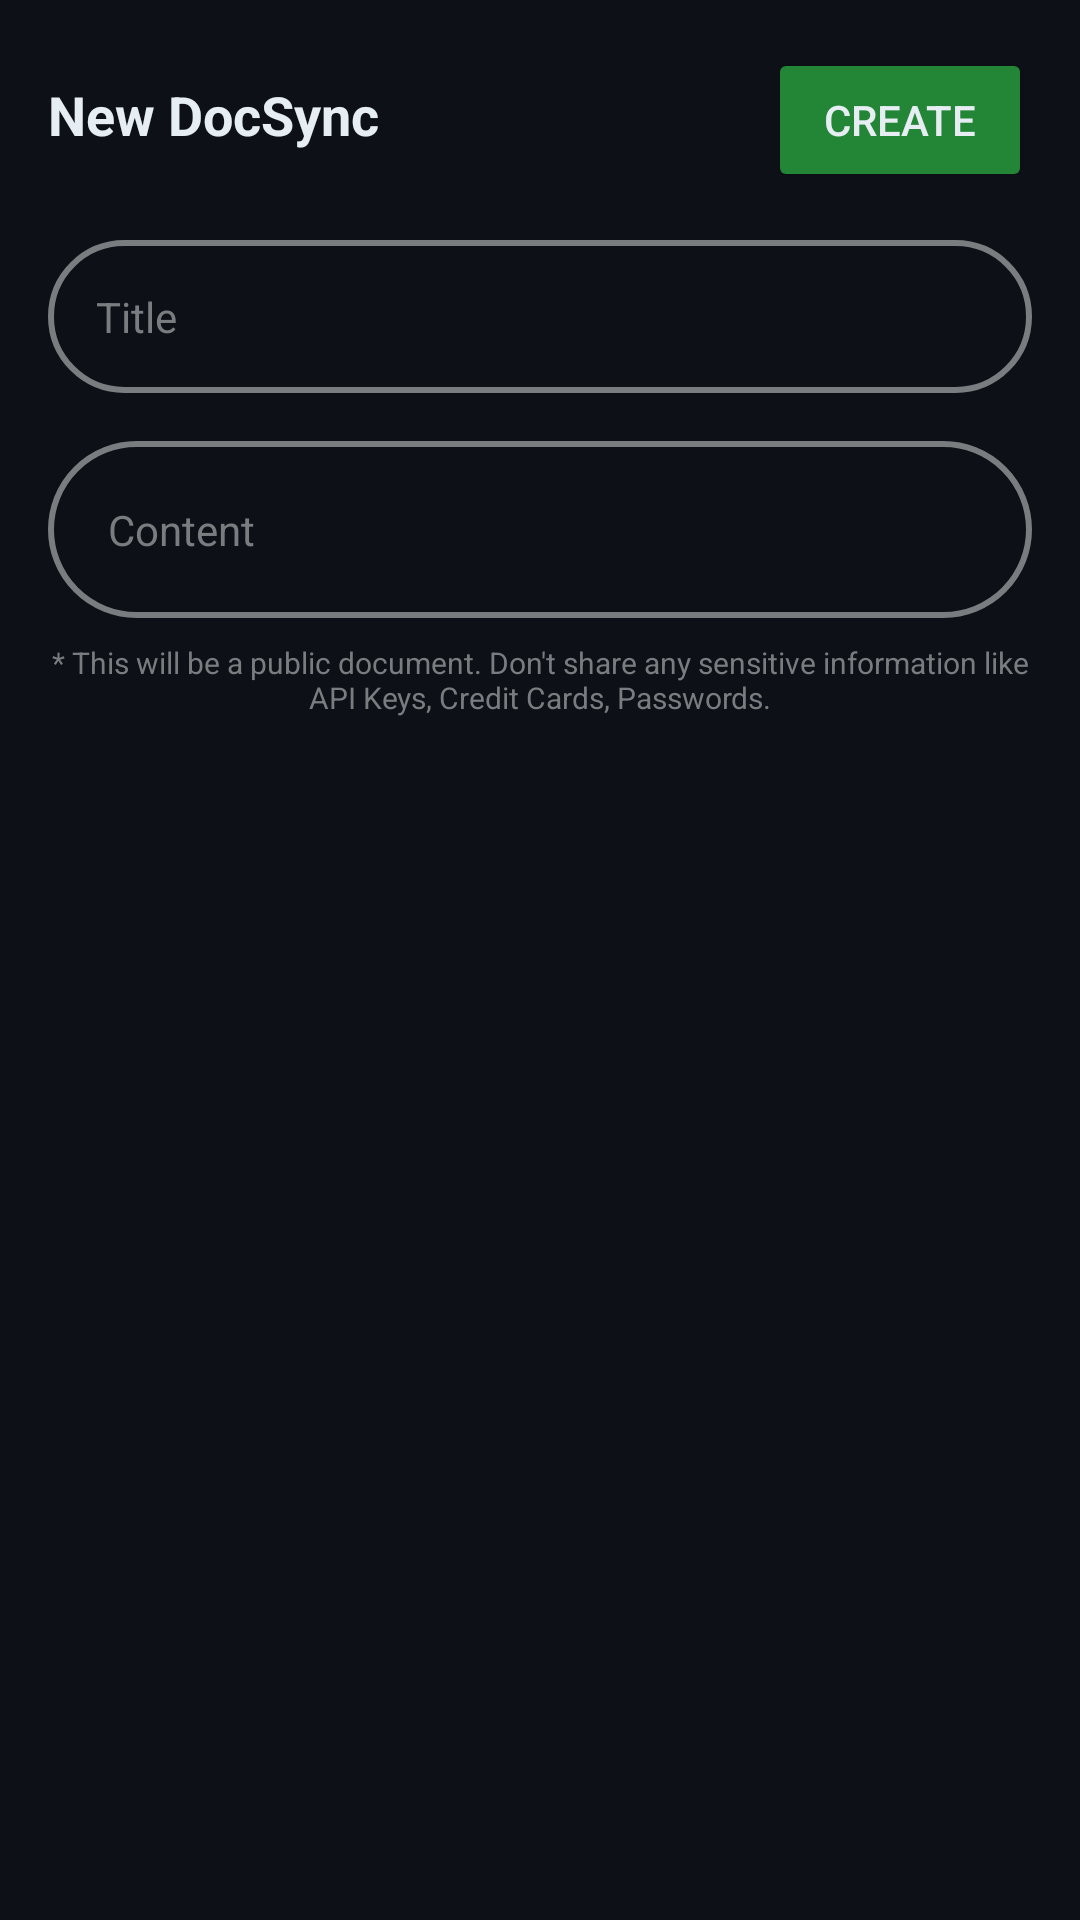

Reconstruct the res/layout file that produces this screen, plus the resources it refers to.
<!-- AndroidManifest.xml: application theme Theme.DocSync -->
<!-- res/layout/activity_add_doc_sync.xml -->
<?xml version="1.0" encoding="utf-8"?>
<LinearLayout
    xmlns:android="http://schemas.android.com/apk/res/android"
    android:layout_width="match_parent"
    android:layout_height="match_parent"
    android:orientation="vertical"
    android:background="@color/backgroundColor"
    android:padding="16dp">

    <LinearLayout
        android:layout_width="match_parent"
        android:layout_height="wrap_content"
        android:orientation="horizontal">

        <TextView
            android:id="@+id/userInfoTextView"
            android:layout_width="wrap_content"
            android:layout_height="wrap_content"
            android:layout_weight="1"
            android:text="New DocSync"
            android:textColor="@color/textColor"
            android:textSize="18sp"
            android:textStyle="bold" />

        <ImageView
            android:id="@+id/uploadButton"
            android:src="@drawable/upload"
            android:layout_gravity="center"
            android:layout_marginEnd="16dp"
            android:tooltipText="Add from Files"
            android:layout_width="wrap_content"
            android:layout_height="wrap_content" />

        <Button
            android:id="@+id/addButton"
            android:layout_width="wrap_content"
            android:layout_height="wrap_content"
            android:text="Create"
            android:textColor="@color/textColor"
            android:backgroundTint="@color/buttonBackgroundColor" />

    </LinearLayout>

    <EditText
        android:id="@+id/titleEditText"
        android:layout_width="match_parent"
        android:layout_height="wrap_content"
        android:hint="Title"
        android:textSize="14sp"
        android:textColorHighlight="@color/textColorHighlight"
        android:textColorHint="@color/hinttextColor"
        android:background="@drawable/customedittext"
        android:textCursorDrawable="@drawable/cursor"
        android:padding="16dp"
        android:layout_marginTop="16dp"
        android:textColor="@color/textColor" />

    <EditText
        android:id="@+id/contentEditText"
        android:layout_width="match_parent"
        android:layout_height="wrap_content"
        android:hint="Content"
        android:textSize="14sp"
        android:textColorHighlight="@color/textColorHighlight"
        android:textColorHint="@color/hinttextColor"
        android:background="@drawable/customedittext"
        android:textCursorDrawable="@drawable/cursor"
        android:padding="20dp"
        android:layout_marginTop="16dp"
        android:textColor="@color/textColor" />

    <TextView
        android:layout_width="wrap_content"
        android:layout_height="wrap_content"
        android:layout_marginTop="8dp"
        android:textSize="10sp"
        android:text="* This will be a public document. Don't share any sensitive information like API Keys, Credit Cards, Passwords."
        android:layout_gravity="center"
        android:textColor="@color/hinttextColor"
        android:textAlignment="center">
    </TextView>

</LinearLayout>
<!-- resources referenced by this layout -->
<resources>
  <color name="backgroundColor">#0D1117</color>
  <color name="buttonBackgroundColor">#238636</color>
  <color name="hinttextColor">#7A7D80</color>
  <color name="textColor">#E6EDF3</color>
  <color name="textColorHighlight">#238636</color>
  <!-- drawable customedittext (drawable) -->
  <?xml version="1.0" encoding="utf-8"?>
  <shape xmlns:android="http://schemas.android.com/apk/res/android">
      <solid android:color="@android:color/transparent" />
      <corners android:radius="50dp" />
      <stroke
          android:width="2dp"
          android:color="@color/edittextBorder" />
  </shape>
  <style name="Theme.DocSync" parent="Base.Theme.DocSync" />
  <color name="edittextBorder">#7A7D80</color>
  <style name="Base.Theme.DocSync" parent="Theme.Material3.Light.NoActionBar">
  
         <item name="android:statusBarColor">@color/backgroundColor</item>
          <item name="android:colorEdgeEffect">@color/buttonBackgroundColor</item>
          <item name="android:textSelectHandle">@color/buttonBackgroundColor</item>
          <item name="android:textSelectHandleLeft">@color/buttonBackgroundColor</item>
          <item name="android:textSelectHandleRight">@color/buttonBackgroundColor</item>
          <item name="android:textColorHint">@color/hinttextColor</item>
          <item name="android:editTextColor">@color/textColor</item>
          <item name="android:textCursorDrawable">@drawable/cursor</item>
          <item name="android:textColorHighlight">@color/textColorHighlight</item>
  
      </style>
</resources>
